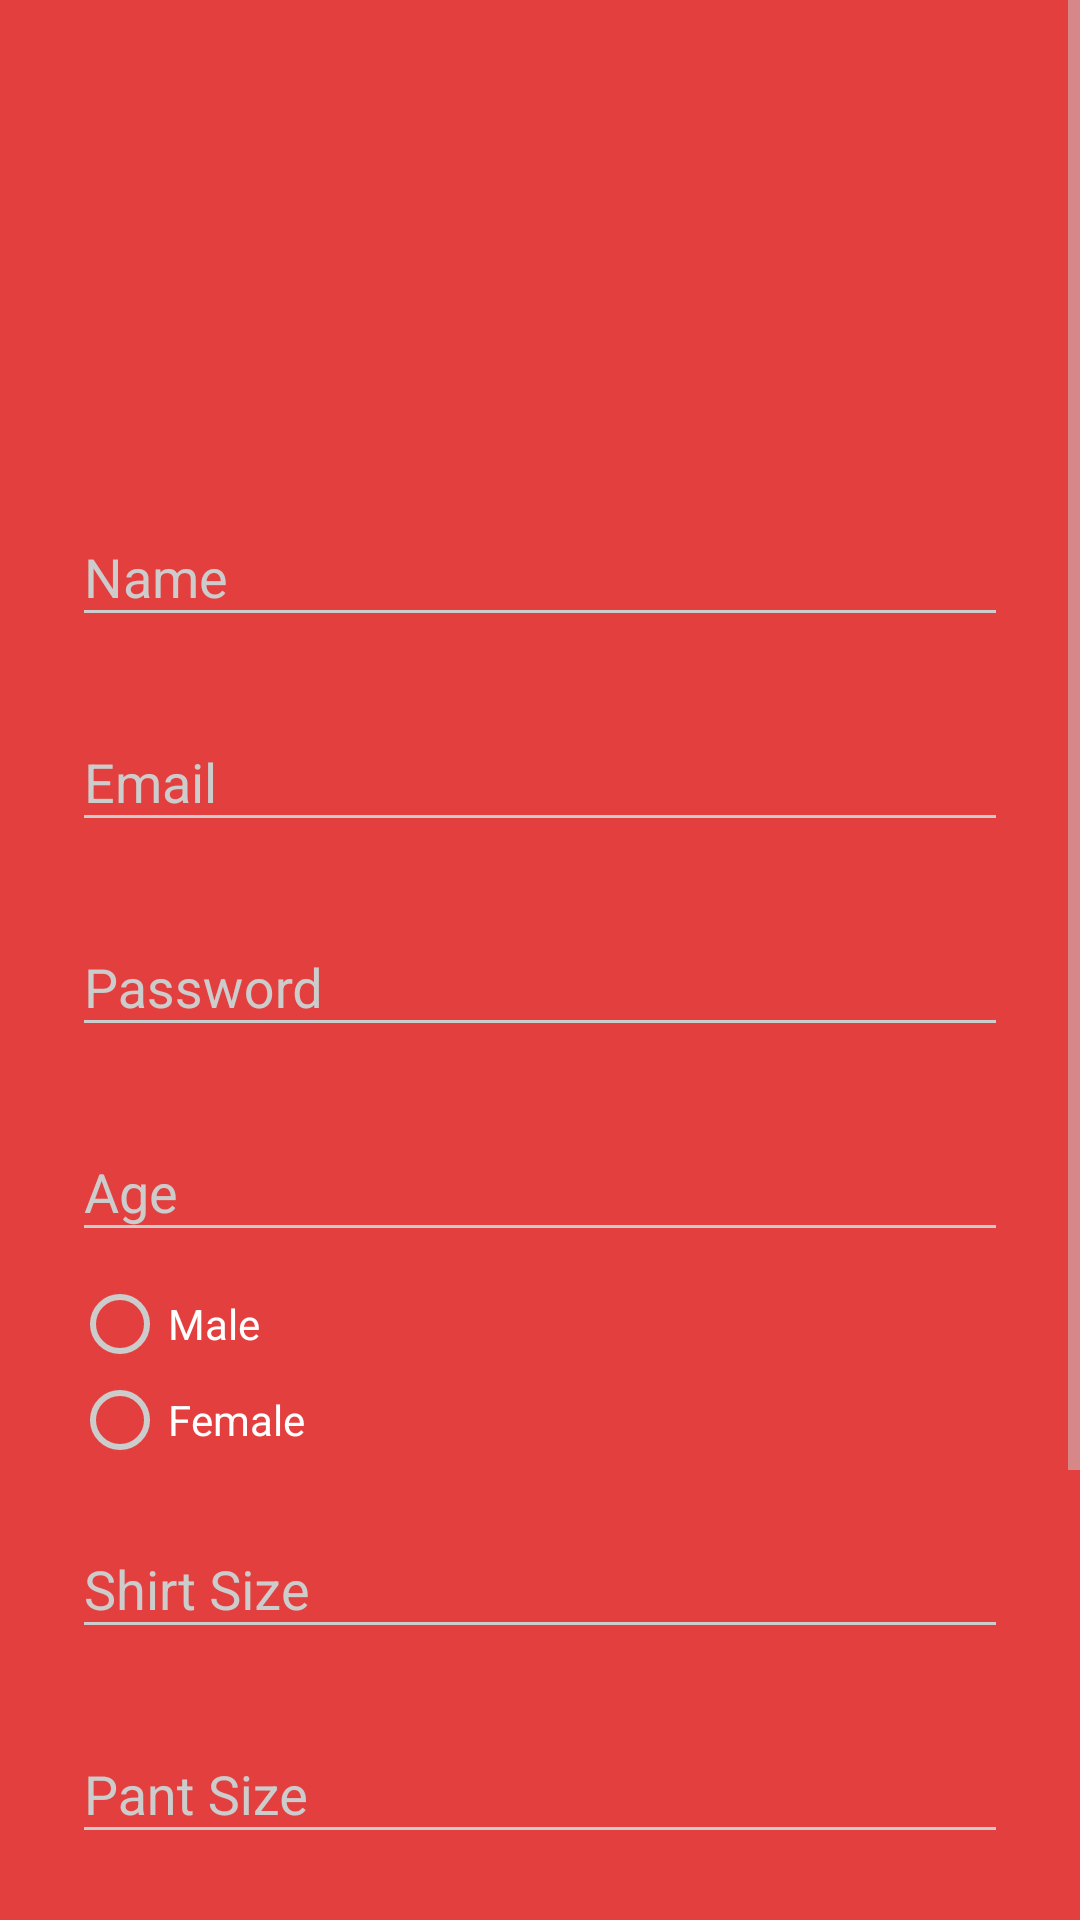

The Android layout XML behind this screen, and the referenced resources:
<!-- AndroidManifest.xml: activity theme AppTheme.Dark -->
<!-- res/layout/activity_signup.xml -->
<?xml version="1.0" encoding="utf-8"?>
<ScrollView
    xmlns:android="http://schemas.android.com/apk/res/android"
    android:layout_width="fill_parent"
    android:layout_height="fill_parent"
    android:fitsSystemWindows="true"
    android:fillViewport="false">

    <LinearLayout
        android:orientation="vertical"
        android:layout_width="match_parent"
        android:layout_height="wrap_content"
        android:paddingTop="56dp"
        android:paddingLeft="24dp"
        android:paddingRight="24dp">

        <ImageView android:src="@drawable/logo"
            android:layout_width="wrap_content"
            android:layout_height="72dp"
            android:layout_marginBottom="24dp"
            android:layout_gravity="center_horizontal" />

        
        <android.support.design.widget.TextInputLayout
            android:layout_width="match_parent"
            android:layout_height="wrap_content"
            android:layout_marginTop="8dp"
            android:layout_marginBottom="8dp">
            <EditText android:id="@+id/input_name"
                android:layout_width="match_parent"
                android:layout_height="wrap_content"
                android:inputType="textCapWords"
                android:hint="Name" />
        </android.support.design.widget.TextInputLayout>

        
        <android.support.design.widget.TextInputLayout
            android:layout_width="match_parent"
            android:layout_height="wrap_content"
            android:layout_marginTop="8dp"
            android:layout_marginBottom="8dp">
            <EditText android:id="@+id/input_email"
                android:layout_width="match_parent"
                android:layout_height="wrap_content"
                android:inputType="textEmailAddress"
                android:hint="Email" />
        </android.support.design.widget.TextInputLayout>

        
        <android.support.design.widget.TextInputLayout
            android:layout_width="match_parent"
            android:layout_height="wrap_content"
            android:layout_marginTop="8dp"
            android:layout_marginBottom="8dp">
            <EditText android:id="@+id/input_password"
                android:layout_width="match_parent"
                android:layout_height="wrap_content"
                android:inputType="textPassword"
                android:hint="Password"/>
        </android.support.design.widget.TextInputLayout>

        <android.support.design.widget.TextInputLayout
            android:layout_width="match_parent"
            android:layout_height="wrap_content"
            android:layout_marginTop="8dp"
            android:layout_marginBottom="8dp">
            <EditText android:id="@+id/input_age"
                android:layout_width="match_parent"
                android:layout_height="wrap_content"
                android:inputType="textCapWords"
                android:hint="Age" />
        </android.support.design.widget.TextInputLayout>

        <RadioGroup
            android:id="@+id/radioGenderGroup"
            android:layout_width="wrap_content"
            android:layout_height="wrap_content">

            <RadioButton
                android:layout_width="wrap_content"
                android:layout_height="wrap_content"
                android:id="@+id/radio_male"
                android:text="Male"/>

            <RadioButton
                android:layout_width="wrap_content"
                android:layout_height="wrap_content"
                android:id="@+id/radio_female"
                android:text="Female"/>
        </RadioGroup>

        <android.support.design.widget.TextInputLayout
            android:layout_width="match_parent"
            android:layout_height="wrap_content"
            android:layout_marginTop="8dp"
            android:layout_marginBottom="8dp">
            <EditText android:id="@+id/input_shirtsize"
                android:layout_width="match_parent"
                android:layout_height="wrap_content"
                android:inputType="textCapWords"
                android:hint="Shirt Size" />
        </android.support.design.widget.TextInputLayout>

        <android.support.design.widget.TextInputLayout
            android:layout_width="match_parent"
            android:layout_height="wrap_content"
            android:layout_marginTop="8dp"
            android:layout_marginBottom="8dp">
            <EditText android:id="@+id/input_pantsize"
                android:layout_width="match_parent"
                android:layout_height="wrap_content"
                android:inputType="textCapWords"
                android:hint="Pant Size" />
        </android.support.design.widget.TextInputLayout>

        <android.support.design.widget.TextInputLayout
            android:layout_width="match_parent"
            android:layout_height="wrap_content"
            android:layout_marginTop="8dp"
            android:layout_marginBottom="8dp">
            <EditText android:id="@+id/input_shoesize"
                android:layout_width="match_parent"
                android:layout_height="wrap_content"
                android:inputType="textCapWords"
                android:hint="Shoe Size" />
        </android.support.design.widget.TextInputLayout>

        
        <ScrollView
            android:layout_width="match_parent"
            android:layout_height="match_parent"
            android:id="@+id/scrollView" />

        <android.support.v7.widget.AppCompatButton
            android:id="@+id/btn_signup"
            android:layout_width="fill_parent"
            android:layout_height="wrap_content"
            android:layout_marginTop="24dp"
            android:layout_marginBottom="24dp"
            android:padding="12dp"
            android:text="Create Account"/>

        <TextView android:id="@+id/link_login"
            android:layout_width="fill_parent"
            android:layout_height="wrap_content"
            android:layout_marginBottom="24dp"
            android:text="Already a member? Login"
            android:gravity="center"
            android:textSize="16dip"/>

    </LinearLayout>
</ScrollView>
<!-- resources referenced by this layout -->
<resources>
  <style name="AppTheme.Dark" parent="Theme.AppCompat.NoActionBar">
          <item name="colorPrimary">@color/primary</item>
          <item name="colorPrimaryDark">@color/primary_dark</item>
          <item name="colorAccent">@color/accent</item>
  
          <item name="android:windowBackground">@color/primary</item>
  
          <item name="colorControlNormal">@color/iron</item>
          <item name="colorControlActivated">@color/white</item>
          <item name="colorControlHighlight">@color/white</item>
          <item name="android:textColorHint">@color/iron</item>
  
          <item name="colorButtonNormal">@color/primary_darker</item>
          <item name="android:colorButtonNormal">@color/primary_darker</item>
          <item name="android:windowNoTitle">true</item>
          <item name="android:windowContentOverlay">@null</item>
      </style>
  <color name="primary">#E43F3F</color>
  <color name="primary_dark">#E12929</color>
  <color name="accent">#FFFFFF</color>
  <color name="iron">#CCCCCC</color>
  <color name="white">#FFFFFF</color>
  <color name="primary_darker">#CC1D1D</color>
</resources>
